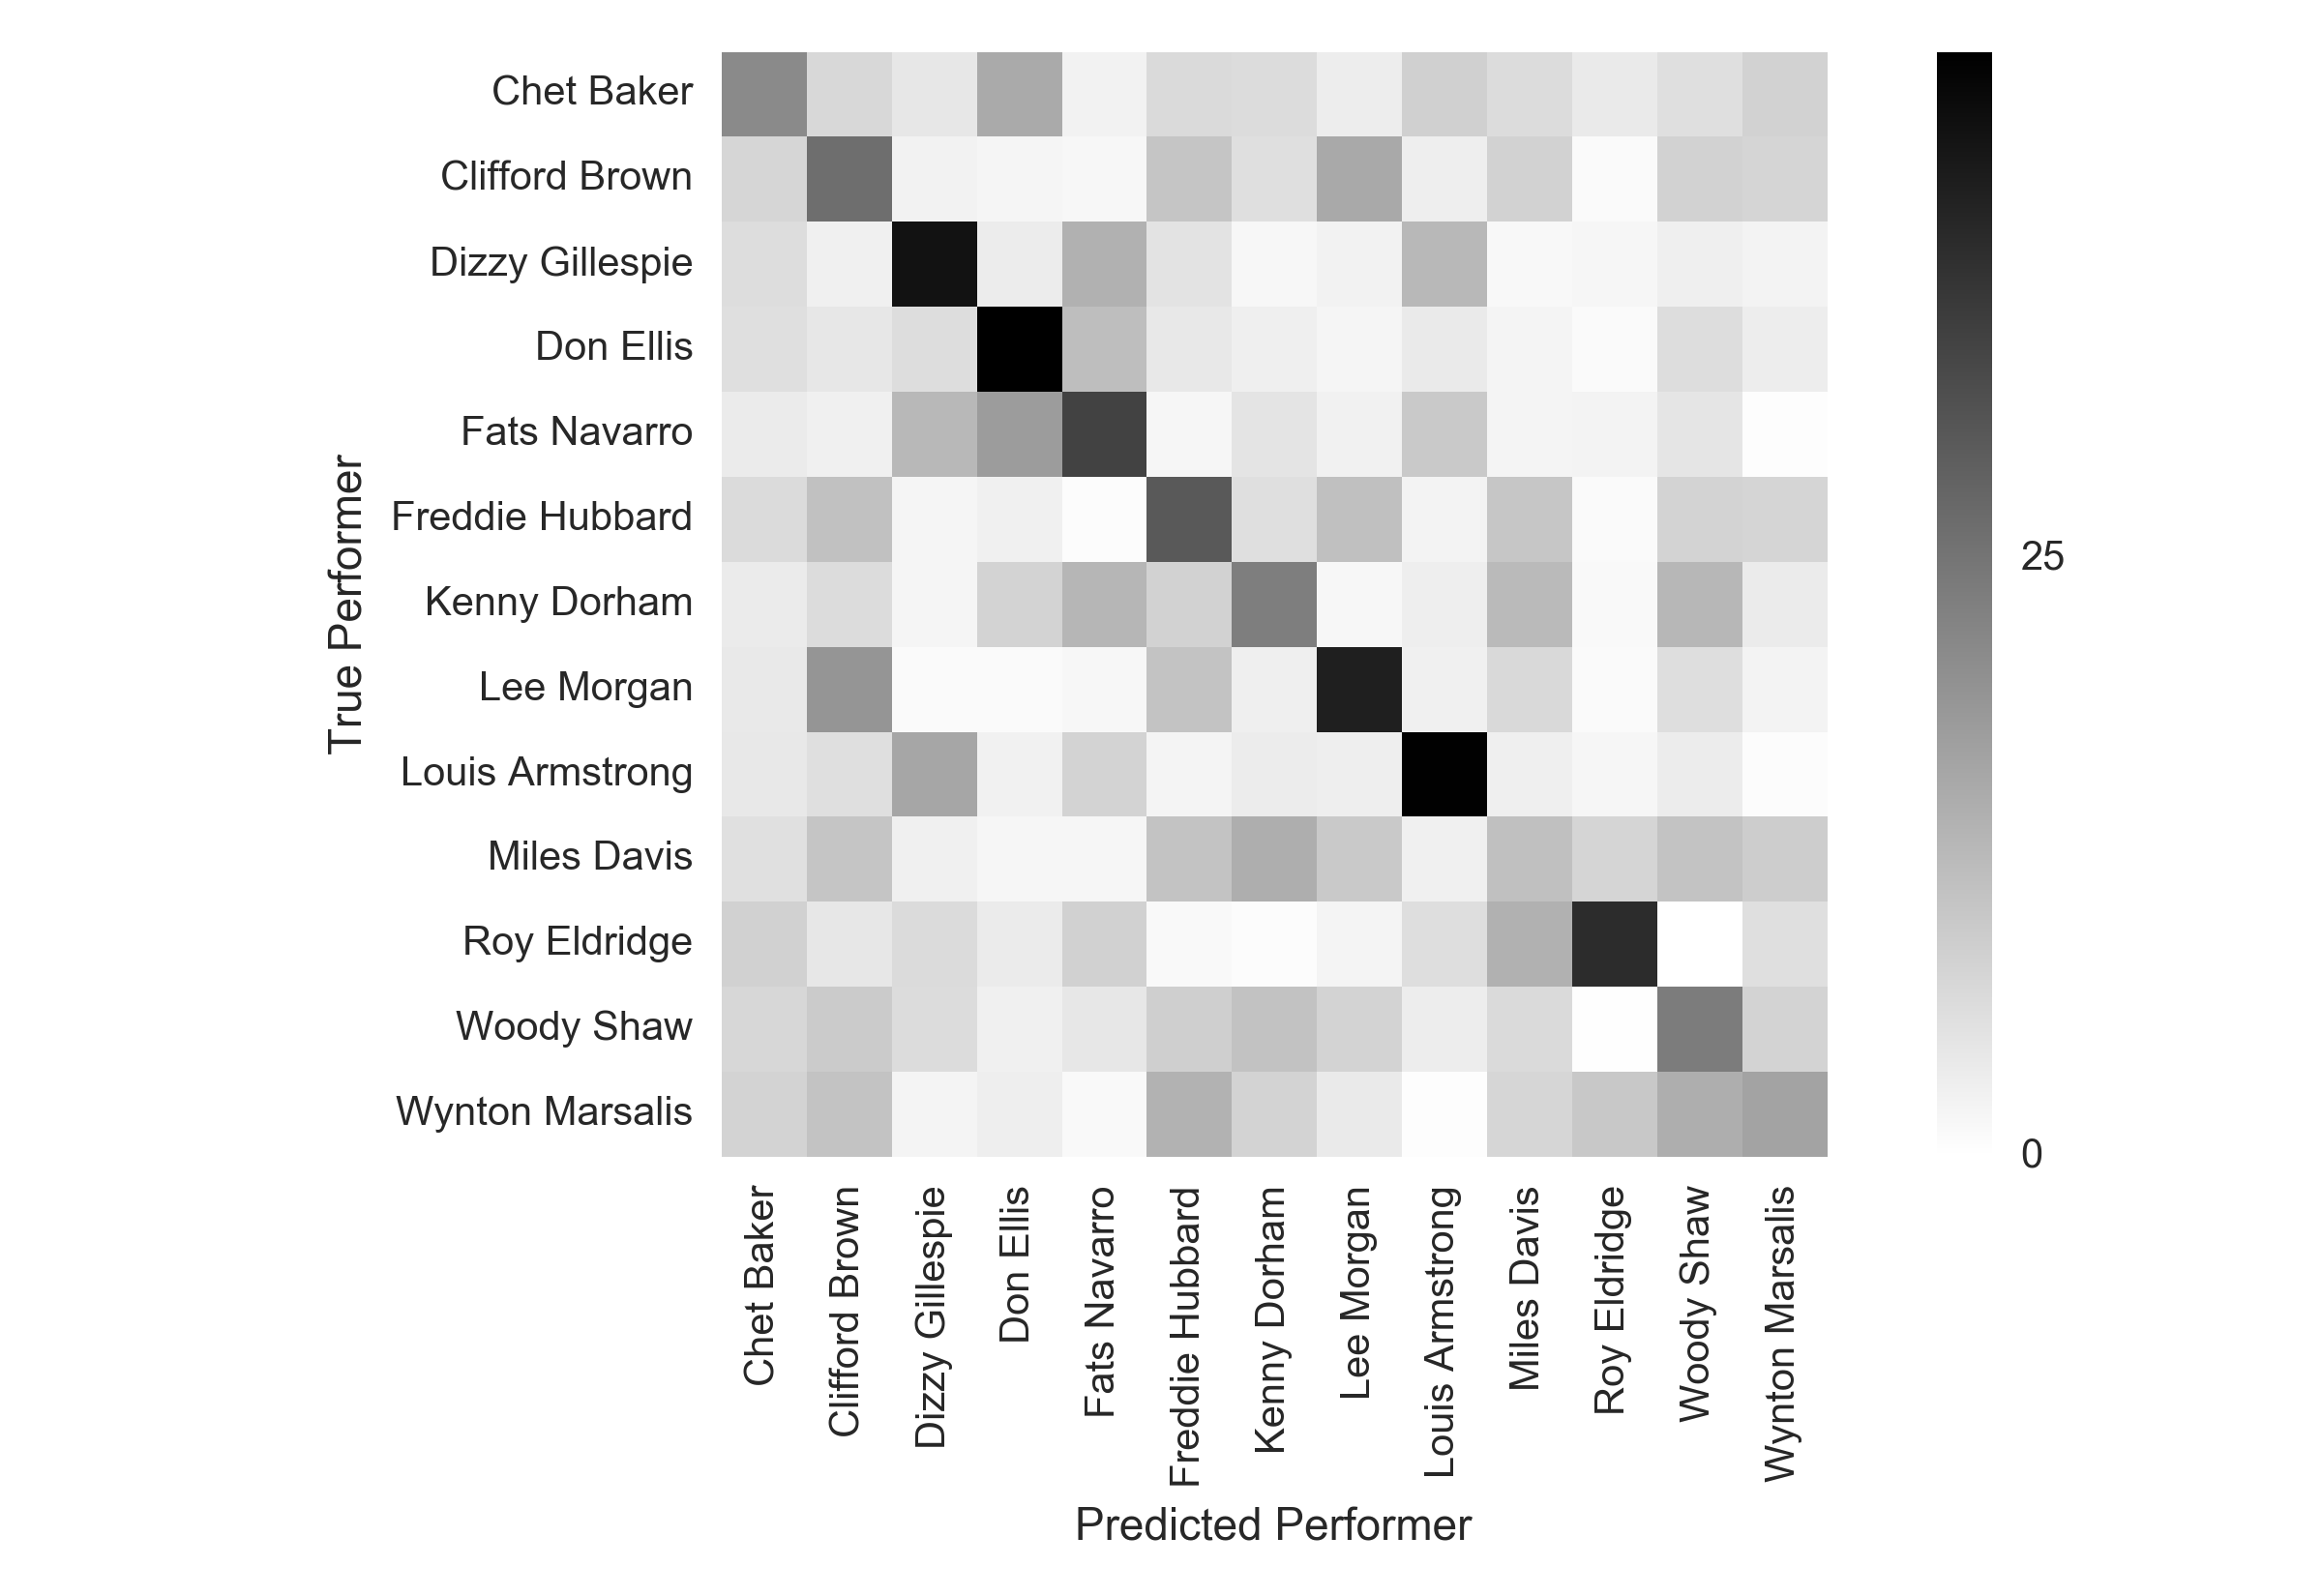

Data behind this chart, as committed beside it:
21.12; 7.12; 4.38; 15.38; 2.50; 6.75; 6.38; 3.38; 8.62; 6.38; 3.88; 5.88; 8.25
7.55; 26.32; 2.40; 1.95; 1.49; 10.64; 5.84; 15.68; 3.09; 8.12; 1.03; 8.24; 7.67
6.23; 2.86; 42.76; 3.54; 14.14; 5.22; 1.52; 2.53; 12.96; 1.35; 1.68; 3.03; 2.19
5.88; 4.50; 6.23; 46.19; 11.76; 4.15; 2.94; 1.90; 3.81; 2.08; 1.04; 6.23; 3.29
3.62; 2.76; 12.93; 17.93; 33.97; 1.72; 5.00; 2.59; 9.83; 2.07; 2.24; 4.83; 0.52
6.62; 11.32; 1.92; 2.79; 0.70; 29.79; 5.92; 11.50; 2.26; 10.45; 1.05; 8.01; 7.67
3.76; 6.37; 1.88; 7.96; 13.31; 8.25; 23.30; 1.45; 3.18; 12.59; 1.16; 13.17; 3.62
4.00; 19.25; 1.00; 1.00; 1.50; 10.75; 3.00; 40.50; 2.75; 7.00; 1.00; 6.00; 2.25
4.20; 5.93; 16.06; 2.60; 8.10; 2.03; 3.47; 3.18; 45.73; 2.89; 1.74; 3.47; 0.58
5.77; 10.54; 2.88; 1.71; 1.77; 10.71; 14.77; 9.77; 2.71; 11.54; 7.71; 10.95; 9.18
8.39; 4.46; 6.61; 3.75; 8.39; 1.25; 0.71; 2.14; 6.07; 14.11; 38.21; 0.00; 5.89
7.32; 9.49; 6.37; 2.85; 4.34; 8.67; 11.11; 7.99; 3.25; 6.78; 0.27; 23.71; 7.86
7.83; 10.87; 2.03; 3.19; 1.16; 13.91; 7.83; 3.91; 0.43; 7.54; 10.00; 14.64; 16.67
